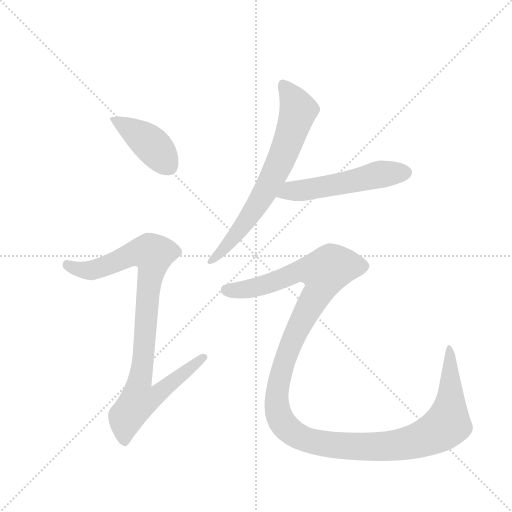
t = 0.00 s
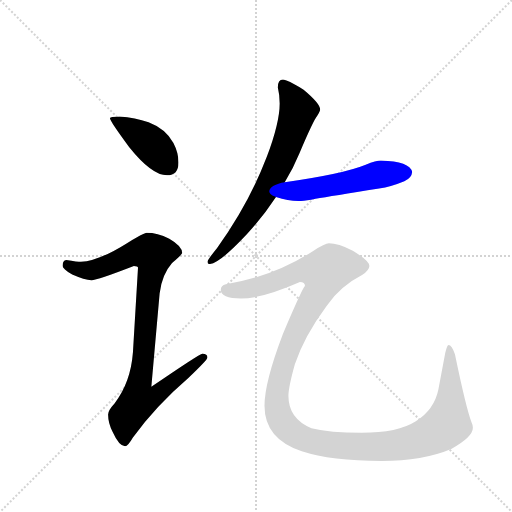
t = 3.11 s
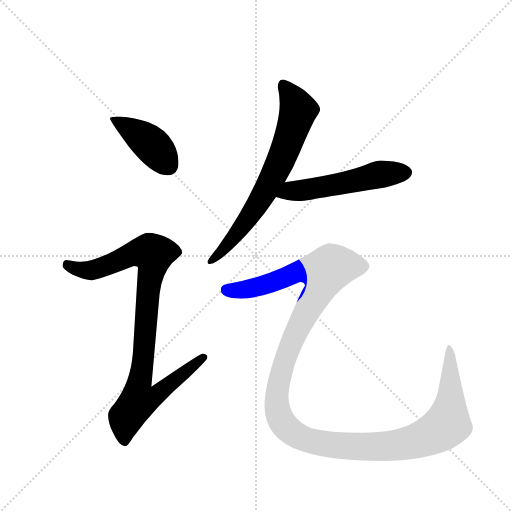
t = 3.31 s
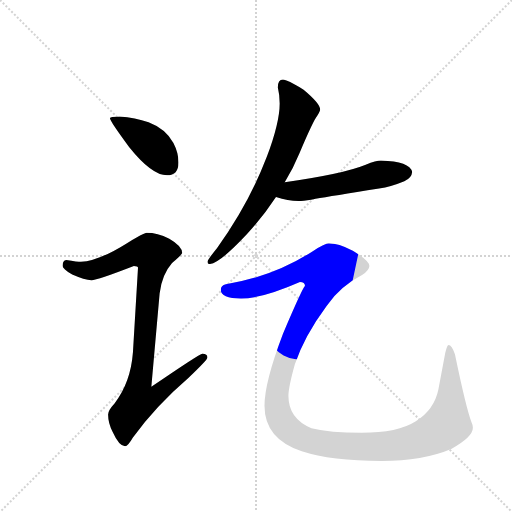
t = 3.51 s
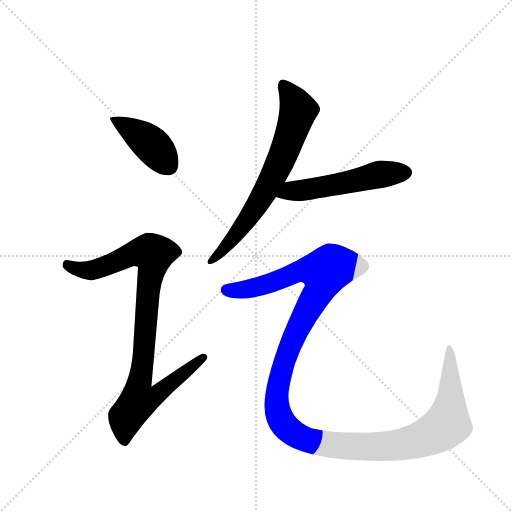
t = 3.71 s
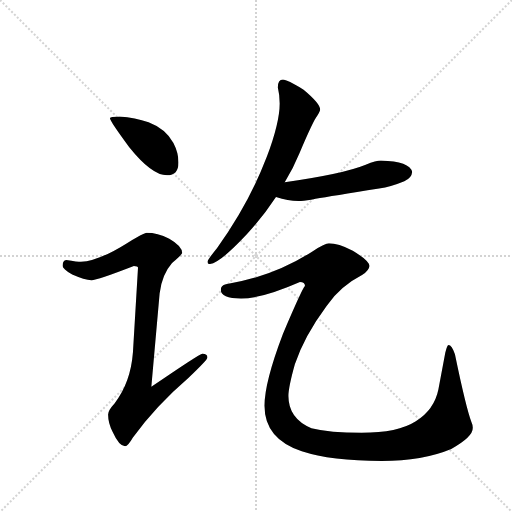
t = 4.49 s

The animated SVG that drew these frames (rendered in a browser with its animation timeline set to each time). Animation: 5 CSS @keyframes rules; one cycle of 4.49 s.

<svg version="1.1" viewBox="0 0 1024 1024" xmlns="http://www.w3.org/2000/svg">
  <g stroke="lightgray" stroke-dasharray="1,1" stroke-width="1" transform="scale(4, 4)">
    <line x1="0" y1="0" x2="256" y2="256"></line>
    <line x1="256" y1="0" x2="0" y2="256"></line>
    <line x1="128" y1="0" x2="128" y2="256"></line>
    <line x1="0" y1="128" x2="256" y2="128"></line>
  </g>
  <g transform="scale(0.92, -0.92) translate(60, -900)">
    <style type="text/css">
      
        @keyframes keyframes0 {
          from {
            stroke: blue;
            stroke-dashoffset: 416;
            stroke-width: 128;
          }
          58% {
            animation-timing-function: step-end;
            stroke: blue;
            stroke-dashoffset: 0;
            stroke-width: 128;
          }
          to {
            stroke: black;
            stroke-width: 1024;
          }
        }
        #make-me-a-hanzi-animation-0 {
          animation: keyframes0 0.5885416666666666s both;
          animation-delay: 0s;
          animation-timing-function: linear;
        }
      
        @keyframes keyframes1 {
          from {
            stroke: blue;
            stroke-dashoffset: 939;
            stroke-width: 128;
          }
          75% {
            animation-timing-function: step-end;
            stroke: blue;
            stroke-dashoffset: 0;
            stroke-width: 128;
          }
          to {
            stroke: black;
            stroke-width: 1024;
          }
        }
        #make-me-a-hanzi-animation-1 {
          animation: keyframes1 1.01416015625s both;
          animation-delay: 0.5885416666666666s;
          animation-timing-function: linear;
        }
      
        @keyframes keyframes2 {
          from {
            stroke: blue;
            stroke-dashoffset: 706;
            stroke-width: 128;
          }
          70% {
            animation-timing-function: step-end;
            stroke: blue;
            stroke-dashoffset: 0;
            stroke-width: 128;
          }
          to {
            stroke: black;
            stroke-width: 1024;
          }
        }
        #make-me-a-hanzi-animation-2 {
          animation: keyframes2 0.8245442708333334s both;
          animation-delay: 1.6027018229166665s;
          animation-timing-function: linear;
        }
      
        @keyframes keyframes3 {
          from {
            stroke: blue;
            stroke-dashoffset: 537;
            stroke-width: 128;
          }
          64% {
            animation-timing-function: step-end;
            stroke: blue;
            stroke-dashoffset: 0;
            stroke-width: 128;
          }
          to {
            stroke: black;
            stroke-width: 1024;
          }
        }
        #make-me-a-hanzi-animation-3 {
          animation: keyframes3 0.68701171875s both;
          animation-delay: 2.42724609375s;
          animation-timing-function: linear;
        }
      
        @keyframes keyframes4 {
          from {
            stroke: blue;
            stroke-dashoffset: 1378;
            stroke-width: 128;
          }
          82% {
            animation-timing-function: step-end;
            stroke: blue;
            stroke-dashoffset: 0;
            stroke-width: 128;
          }
          to {
            stroke: black;
            stroke-width: 1024;
          }
        }
        #make-me-a-hanzi-animation-4 {
          animation: keyframes4 1.3714192708333333s both;
          animation-delay: 3.1142578125s;
          animation-timing-function: linear;
        }
      
    </style>
    
      <path d="M 200 647 Q 179 647 179 643 Q 179 637 221 580 Q 270 519 303 519 Q 328 519 328 547 Q 328 568 317 589 Q 300 620 263 634 Q 234 645 200 647 Z" fill="lightgray"></path>
    
      <path d="M 259 394 Q 253 394 217 372 Q 153 332 116 331 Q 109 331 84 335 Q 76 334 76 322 Q 76 316 97 303 Q 124 291 139 291 Q 151 291 231 322 Q 240 322 240 318 L 229 134 Q 224 68 189 23 Q 175 8 175 -1 Q 175 -20 185 -39 Q 199 -70 212 -70 Q 218 -70 229 -51 Q 278 17 350 79 Q 391 118 391 123 Q 391 131 380 131 Q 374 131 269 59 L 287 262 Q 292 303 314 328 Q 336 347 336 350 Q 336 365 308 381 Q 282 394 259 394 Z" fill="lightgray"></path>
    
      <path d="M 555 727 Q 544 727 544 710 Q 548 694 548 675 Q 548 633 520 559 Q 481 457 412 361 Q 391 335 391 331 Q 391 326 395 326 Q 416 326 476 390 Q 511 428 540 472 L 559 504 Q 577 533 591 567 Q 621 638 630 649 Q 636 659 636 662 Q 636 675 600 705 Q 564 727 555 727 Z" fill="lightgray"></path>
    
      <path d="M 540 472 Q 568 463 592 463 Q 604 463 626 468 Q 660 473 764 490 Q 790 494 819 506 Q 835 513 836 526 Q 831 549 768 551 Q 758 551 735 542 Q 686 522 559 504 C 529 500 511 481 540 472 Z" fill="lightgray"></path>
    
      <path d="M 655 371 Q 647 371 620 354 Q 535 299 431 282 Q 420 279 420 270 Q 420 251 464 251 Q 510 251 592 287 Q 603 287 603 278 Q 598 275 555 174 Q 515 69 515 18 Q 515 -54 596 -81 Q 660 -102 770 -102 Q 859 -102 921 -76 Q 968 -50 968 -30 Q 968 -24 965 -18 Q 953 14 929 130 Q 922 150 915 150 Q 912 150 908 133 L 893 53 Q 884 9 844 -16 Q 805 -41 726 -41 Q 657 -41 617 -31 Q 567 -10 567 39 Q 567 58 581 108 Q 601 169 650 235 Q 680 278 727 302 Q 743 313 743 322 Q 743 333 707 355 Q 675 371 655 371 Z" fill="lightgray"></path>
    
    
      <clipPath id="make-me-a-hanzi-clip-0">
        <path d="M 200 647 Q 179 647 179 643 Q 179 637 221 580 Q 270 519 303 519 Q 328 519 328 547 Q 328 568 317 589 Q 300 620 263 634 Q 234 645 200 647 Z"></path>
      </clipPath>
      <path clip-path="url(#make-me-a-hanzi-clip-0)" d="M 183 642 L 263 591 L 305 541" fill="none" id="make-me-a-hanzi-animation-0" stroke-dasharray="288 576" stroke-linecap="round"></path>
    
      <clipPath id="make-me-a-hanzi-clip-1">
        <path d="M 259 394 Q 253 394 217 372 Q 153 332 116 331 Q 109 331 84 335 Q 76 334 76 322 Q 76 316 97 303 Q 124 291 139 291 Q 151 291 231 322 Q 240 322 240 318 L 229 134 Q 224 68 189 23 Q 175 8 175 -1 Q 175 -20 185 -39 Q 199 -70 212 -70 Q 218 -70 229 -51 Q 278 17 350 79 Q 391 118 391 123 Q 391 131 380 131 Q 374 131 269 59 L 287 262 Q 292 303 314 328 Q 336 347 336 350 Q 336 365 308 381 Q 282 394 259 394 Z"></path>
      </clipPath>
      <path clip-path="url(#make-me-a-hanzi-clip-1)" d="M 87 324 L 136 312 L 243 352 L 273 347 L 244 69 L 281 66 L 290 53 L 273 36 L 241 29 L 214 -6 L 211 -60" fill="none" id="make-me-a-hanzi-animation-1" stroke-dasharray="811 1622" stroke-linecap="round"></path>
    
      <clipPath id="make-me-a-hanzi-clip-2">
        <path d="M 555 727 Q 544 727 544 710 Q 548 694 548 675 Q 548 633 520 559 Q 481 457 412 361 Q 391 335 391 331 Q 391 326 395 326 Q 416 326 476 390 Q 511 428 540 472 L 559 504 Q 577 533 591 567 Q 621 638 630 649 Q 636 659 636 662 Q 636 675 600 705 Q 564 727 555 727 Z"></path>
      </clipPath>
      <path clip-path="url(#make-me-a-hanzi-clip-2)" d="M 556 716 L 588 659 L 549 548 L 515 480 L 457 392 L 397 331" fill="none" id="make-me-a-hanzi-animation-2" stroke-dasharray="578 1156" stroke-linecap="round"></path>
    
      <clipPath id="make-me-a-hanzi-clip-3">
        <path d="M 540 472 Q 568 463 592 463 Q 604 463 626 468 Q 660 473 764 490 Q 790 494 819 506 Q 835 513 836 526 Q 831 549 768 551 Q 758 551 735 542 Q 686 522 559 504 C 529 500 511 481 540 472 Z"></path>
      </clipPath>
      <path clip-path="url(#make-me-a-hanzi-clip-3)" d="M 548 474 L 573 486 L 674 499 L 768 521 L 823 525" fill="none" id="make-me-a-hanzi-animation-3" stroke-dasharray="409 818" stroke-linecap="round"></path>
    
      <clipPath id="make-me-a-hanzi-clip-4">
        <path d="M 655 371 Q 647 371 620 354 Q 535 299 431 282 Q 420 279 420 270 Q 420 251 464 251 Q 510 251 592 287 Q 603 287 603 278 Q 598 275 555 174 Q 515 69 515 18 Q 515 -54 596 -81 Q 660 -102 770 -102 Q 859 -102 921 -76 Q 968 -50 968 -30 Q 968 -24 965 -18 Q 953 14 929 130 Q 922 150 915 150 Q 912 150 908 133 L 893 53 Q 884 9 844 -16 Q 805 -41 726 -41 Q 657 -41 617 -31 Q 567 -10 567 39 Q 567 58 581 108 Q 601 169 650 235 Q 680 278 727 302 Q 743 313 743 322 Q 743 333 707 355 Q 675 371 655 371 Z"></path>
      </clipPath>
      <path clip-path="url(#make-me-a-hanzi-clip-4)" d="M 432 270 L 453 267 L 501 276 L 598 312 L 645 308 L 638 275 L 573 157 L 542 41 L 545 -1 L 555 -20 L 582 -45 L 617 -59 L 724 -72 L 795 -69 L 865 -52 L 905 -29 L 913 -21 L 917 5 L 917 145" fill="none" id="make-me-a-hanzi-animation-4" stroke-dasharray="1250 2500" stroke-linecap="round"></path>
    
  </g>
</svg>
